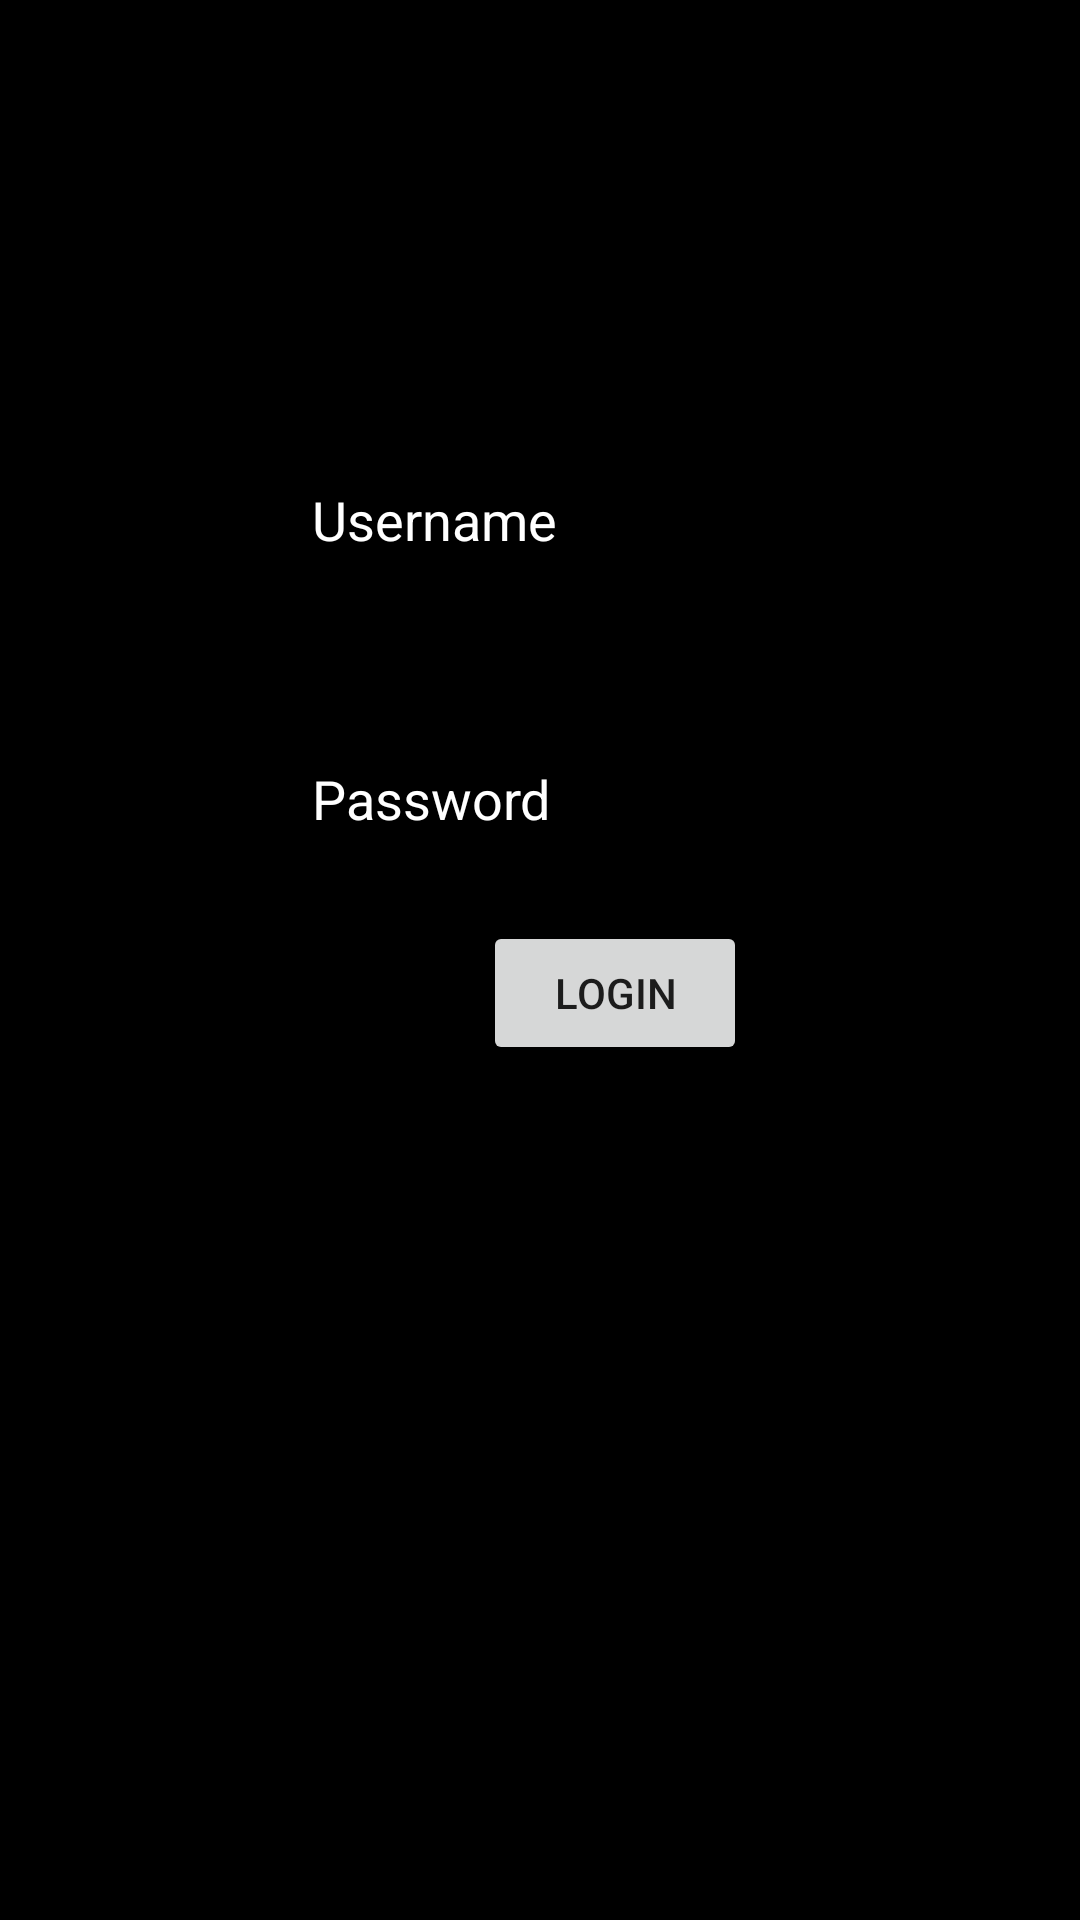

This screen was rendered from an Android layout file. Write that file and the resources it references.
<!-- AndroidManifest.xml: application theme Theme.MyIG -->
<!-- res/layout/activity_login.xml -->
<?xml version="1.0" encoding="utf-8"?>
<RelativeLayout
    xmlns:android="http://schemas.android.com/apk/res/android"
    xmlns:app="http://schemas.android.com/apk/res-auto"
    xmlns:tools="http://schemas.android.com/tools"
    android:layout_width="match_parent"
    android:layout_height="match_parent"
    android:background="@color/black"
    tools:context=".LoginActivity">

    <EditText
        android:id="@+id/etPassword"
        android:layout_width="wrap_content"
        android:layout_height="wrap_content"
        android:layout_alignParentStart="true"
        android:layout_alignParentTop="true"
        android:layout_centerHorizontal="true"
        android:layout_marginStart="100dp"
        android:layout_marginTop="244dp"
        android:ems="10"
        android:hint="Password"
        android:inputType="textPassword"
        app:layout_constraintEnd_toEndOf="parent"
        app:layout_constraintStart_toStartOf="parent"
        tools:layout_editor_absoluteY="240dp"
        android:textColor="@color/white"
        android:textColorHint="@color/white"
        android:textColorLink="@color/white"
        android:outlineAmbientShadowColor="@color/white"
        android:outlineSpotShadowColor="@color/white"
        android:shadowColor="@color/white"
        android:textColorHighlight="@color/white"
        android:textSelectHandle="@color/white" />

    <EditText
        android:id="@+id/etUsername"
        android:layout_width="wrap_content"
        android:layout_height="wrap_content"
        android:layout_alignParentStart="true"
        android:layout_alignParentTop="true"
        android:layout_centerHorizontal="true"
        android:layout_marginStart="100dp"
        android:layout_marginTop="151dp"
        android:layout_marginBottom="44dp"
        android:ems="10"
        android:hint="Username"
        android:inputType="textPersonName"
        app:layout_constraintBottom_toTopOf="@+id/etPassword"
        app:layout_constraintEnd_toEndOf="parent"
        app:layout_constraintHorizontal_bias="0.502"
        app:layout_constraintStart_toStartOf="parent"
        app:layout_constraintTop_toTopOf="parent"
        android:textColor="@color/white"
        android:textColorHint="@color/white"
        android:textColorLink="@color/white"
        android:outlineAmbientShadowColor="@color/white"
        android:outlineSpotShadowColor="@color/white"
        android:shadowColor="@color/white"
        android:textColorHighlight="@color/white"
        />

    <Button
        android:id="@+id/btnLogin"
        android:layout_width="wrap_content"
        android:layout_height="wrap_content"
        android:layout_alignParentStart="true"
        android:layout_alignParentTop="true"
        android:layout_centerHorizontal="true"
        android:layout_marginStart="161dp"
        android:layout_marginTop="307dp"
        android:text="login"
        app:layout_constraintEnd_toEndOf="parent"
        app:layout_constraintHorizontal_bias="0.498"
        app:layout_constraintStart_toStartOf="parent"
        tools:layout_editor_absoluteY="327dp" />

</RelativeLayout>
<!-- resources referenced by this layout -->
<resources>
  <style name="Theme.MyIG" parent="Theme.MaterialComponents.DayNight.DarkActionBar">
          
          <item name="colorPrimary">@color/purple_500</item>
          <item name="colorPrimaryVariant">@color/purple_700</item>
          <item name="colorOnPrimary">@color/white</item>
          
          <item name="colorSecondary">@color/teal_200</item>
          <item name="colorSecondaryVariant">@color/teal_700</item>
          <item name="colorOnSecondary">@color/black</item>
          
          <item name="android:statusBarColor" tools:targetApi="l">?attr/colorPrimaryVariant</item>
          
      </style>
  <!-- not gathered from this repository: default colours our renderer supplied (Android Studio template values) -->
  <color name="purple_500">#FF6200EE</color>
  <color name="purple_700">#FF3700B3</color>
  <color name="teal_200">#FF03DAC5</color>
  <color name="teal_700">#FF018786</color>
  <color name="black">#FF000000</color>
  <color name="white">#FFFFFFFF</color>
</resources>
